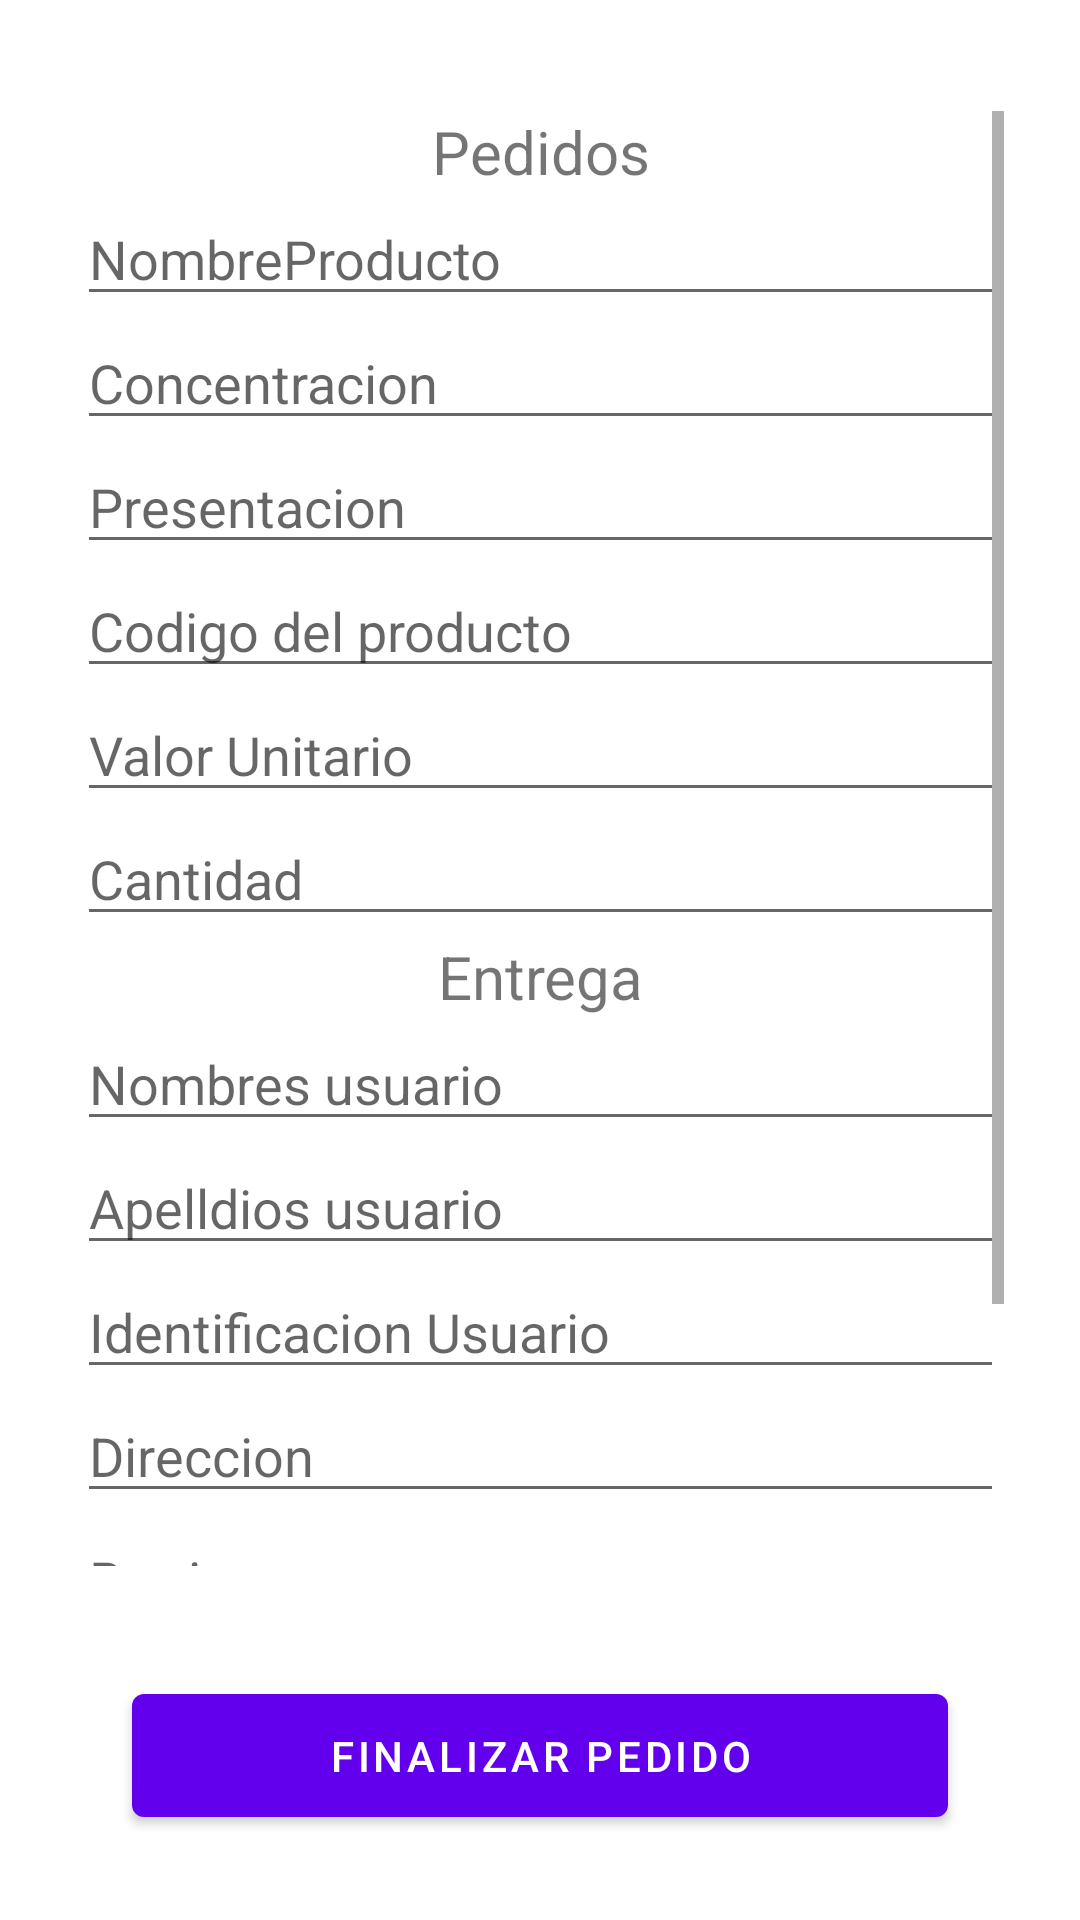

This screen was rendered from an Android layout file. Write that file and the resources it references.
<!-- AndroidManifest.xml: application theme Theme.Drogueria -->
<!-- res/layout/fragment_info_pedido.xml -->
<?xml version="1.0" encoding="utf-8"?>
<FrameLayout xmlns:android="http://schemas.android.com/apk/res/android"
    xmlns:app="http://schemas.android.com/apk/res-auto"
    xmlns:tools="http://schemas.android.com/tools"
    android:layout_width="match_parent"
    android:layout_height="match_parent"
    tools:context=".InfoPedidoFragment">

    
    <androidx.constraintlayout.widget.ConstraintLayout
        android:layout_width="match_parent"
        android:layout_height="match_parent">

        <LinearLayout
            android:layout_width="309dp"
            android:layout_height="485dp"
            android:orientation="vertical"
            app:layout_constraintBottom_toTopOf="@+id/btnfinalizacionPedido"
            app:layout_constraintEnd_toEndOf="parent"
            app:layout_constraintStart_toStartOf="parent"
            app:layout_constraintTop_toTopOf="parent">

            <ScrollView
                android:layout_width="match_parent"
                android:layout_height="wrap_content">

                <LinearLayout
                    android:layout_width="match_parent"
                    android:layout_height="wrap_content"
                    android:orientation="vertical">

                    <TextView
                        android:id="@+id/tvTituloPedido"
                        android:layout_width="match_parent"
                        android:layout_height="wrap_content"
                        android:text="@string/TituloPedido"
                        android:textAlignment="center"
                        android:textSize="20sp" />

                    <EditText
                        android:id="@+id/etNombreProductoDomicilio"
                        android:layout_width="match_parent"
                        android:layout_height="wrap_content"
                        android:ems="10"
                        android:digits="abcdefghijklmnopqrstuvwxyzABCDEFGHIJKLMNOPQRSTUVWXYZ"
                        android:hint="@string/NombreProductoDcomicilio"
                        android:inputType="textPersonName"
                        android:maxLength="10" />

                    <EditText
                        android:id="@+id/etConcentracionPedido"
                        android:layout_width="match_parent"
                        android:layout_height="wrap_content"
                        android:ems="10"
                        android:digits="0123456789."
                        android:hint="@string/ConcentracionPedido"
                        android:inputType="textPersonName"
                        android:maxLength="10" />

                    <EditText
                        android:id="@+id/etPresentacionPedido"
                        android:layout_width="match_parent"
                        android:layout_height="wrap_content"
                        android:ems="10"
                        android:hint="@string/PresentacionPedido"
                        android:inputType="number"
                        android:maxLength="10" />

                    <EditText
                        android:id="@+id/etCodProductoPedido"
                        android:layout_width="match_parent"
                        android:layout_height="wrap_content"
                        android:ems="10"
                        android:digits="0123456789."
                        android:hint="@string/CodigoProdcutoPedido"
                        android:inputType="textPersonName"
                        android:maxLength="10" />

                    <EditText
                        android:id="@+id/etValorUnitarioPedido"
                        android:layout_width="match_parent"
                        android:layout_height="wrap_content"
                        android:ems="10"
                        android:digits="0123456789."
                        android:hint="@string/ValorUnitarioPedido"
                        android:inputType="textPersonName"
                        android:maxLength="20" />

                    <EditText
                        android:id="@+id/etCantidadPedido"
                        android:layout_width="match_parent"
                        android:layout_height="wrap_content"
                        android:ems="10"
                        android:digits="0123456789."
                        android:hint="@string/CantidadPedido"
                        android:inputType="number"
                        android:maxLength="2" />

                    <TextView
                        android:id="@+id/tituloEntrega"
                        android:layout_width="match_parent"
                        android:layout_height="wrap_content"
                        android:text="@string/TituloEntrega"
                        android:textAlignment="center"
                        android:textSize="20sp" />

                    <EditText
                        android:id="@+id/etNombrePedido"
                        android:layout_width="match_parent"
                        android:layout_height="wrap_content"
                        android:ems="10"
                        android:digits="abcdefghijklmnopqrstuvwxyzABCDEFGHIJKLMNOPQRSTUVWXYZ"
                        android:hint="@string/NombresUsuario"
                        android:inputType="textPersonName"
                        android:maxLength="15" />

                    <EditText
                        android:id="@+id/etApellidosPedido"
                        android:layout_width="match_parent"
                        android:layout_height="wrap_content"
                        android:ems="10"
                        android:digits="abcdefghijklmnopqrstuvwxyzABCDEFGHIJKLMNOPQRSTUVWXYZ"
                        android:hint="@string/ApellidosUsuario"
                        android:inputType="textPersonName"
                        android:maxLength="15" />

                    <EditText
                        android:id="@+id/etIdentificacionPedido"
                        android:layout_width="match_parent"
                        android:layout_height="wrap_content"
                        android:ems="10"
                        android:digits="0123456789."
                        android:hint="@string/IdentificacionUsuario"
                        android:inputType="number"
                        android:maxLength="15" />

                    <EditText
                        android:id="@+id/etDireccionPedido"
                        android:layout_width="match_parent"
                        android:layout_height="wrap_content"
                        android:ems="10"
                        android:digits="abcdefghijklmnopqrstuvwxyzABCDEFGHIJKLMNOPQRSTUVWXYZ"
                        android:hint="@string/DireccionUsuario"
                        android:inputType="textPersonName"
                        android:maxLength="20" />

                    <EditText
                        android:id="@+id/etBarrioPedido"
                        android:layout_width="match_parent"
                        android:layout_height="wrap_content"
                        android:ems="10"
                        android:digits="abcdefghijklmnopqrstuvwxyzABCDEFGHIJKLMNOPQRSTUVWXYZ"
                        android:hint="@string/BarrioUsuario"
                        android:inputType="textPersonName"
                        android:maxLength="10" />

                    <EditText
                        android:id="@+id/etTelefonoPedido"
                        android:layout_width="match_parent"
                        android:layout_height="wrap_content"
                        android:ems="10"
                        android:digits="0123456789."
                        android:hint="@string/TelefonoUsuario"
                        android:inputType="number"
                        android:maxLength="10" />

                    <EditText
                        android:id="@+id/etDomiciliarioPedido"
                        android:layout_width="match_parent"
                        android:layout_height="wrap_content"
                        android:ems="10"
                        android:digits="abcdefghijklmnopqrstuvwxyzABCDEFGHIJKLMNOPQRSTUVWXYZ"
                        android:hint="@string/Domiciliario"
                        android:inputType="textPersonName"
                        android:maxLength="10" />

                </LinearLayout>
            </ScrollView>

        </LinearLayout>

        <Button
            android:id="@+id/btnfinalizacionPedido"
            android:layout_width="272dp"
            android:layout_height="53dp"
            android:text="@string/BtnFinalizar"
            app:layout_constraintBottom_toBottomOf="parent"
            app:layout_constraintEnd_toEndOf="parent"
            app:layout_constraintStart_toStartOf="parent"
            app:layout_constraintTop_toTopOf="parent"
            app:layout_constraintVertical_bias="0.952" />

    </androidx.constraintlayout.widget.ConstraintLayout>

</FrameLayout>
<!-- resources referenced by this layout -->
<resources>
  <string name="ApellidosUsuario">Apelldios usuario</string>
  <string name="BarrioUsuario">Barrio</string>
  <string name="BtnFinalizar">Finalizar Pedido</string>
  <string name="CantidadPedido">Cantidad</string>
  <string name="CodigoProdcutoPedido">Codigo del producto</string>
  <string name="ConcentracionPedido">Concentracion</string>
  <string name="DireccionUsuario">Direccion</string>
  <string name="Domiciliario">Domiciliario</string>
  <string name="IdentificacionUsuario">Identificacion Usuario</string>
  <string name="NombreProductoDcomicilio">NombreProducto</string>
  <string name="NombresUsuario">Nombres usuario</string>
  <string name="PresentacionPedido">Presentacion</string>
  <string name="TelefonoUsuario">Telefono</string>
  <string name="TituloEntrega">Entrega</string>
  <string name="TituloPedido">Pedidos</string>
  <string name="ValorUnitarioPedido">Valor Unitario</string>
  <style name="Theme.Drogueria" parent="Theme.MaterialComponents.DayNight.DarkActionBar">
          
          <item name="colorPrimary">@color/purple_500</item>
          <item name="colorPrimaryVariant">@color/purple_700</item>
          <item name="colorOnPrimary">@color/white</item>
          
          <item name="colorSecondary">@color/teal_200</item>
          <item name="colorSecondaryVariant">@color/teal_700</item>
          <item name="colorOnSecondary">@color/black</item>
          
          <item name="android:statusBarColor" tools:targetApi="l">?attr/colorPrimaryVariant</item>
          
      </style>
  <!-- not gathered from this repository: default colours our renderer supplied (Android Studio template values) -->
  <color name="purple_500">#FF6200EE</color>
  <color name="purple_700">#FF3700B3</color>
  <color name="teal_200">#FF03DAC5</color>
  <color name="teal_700">#FF018786</color>
  <color name="black">#FF000000</color>
  <color name="white">#FFFFFFFF</color>
</resources>
